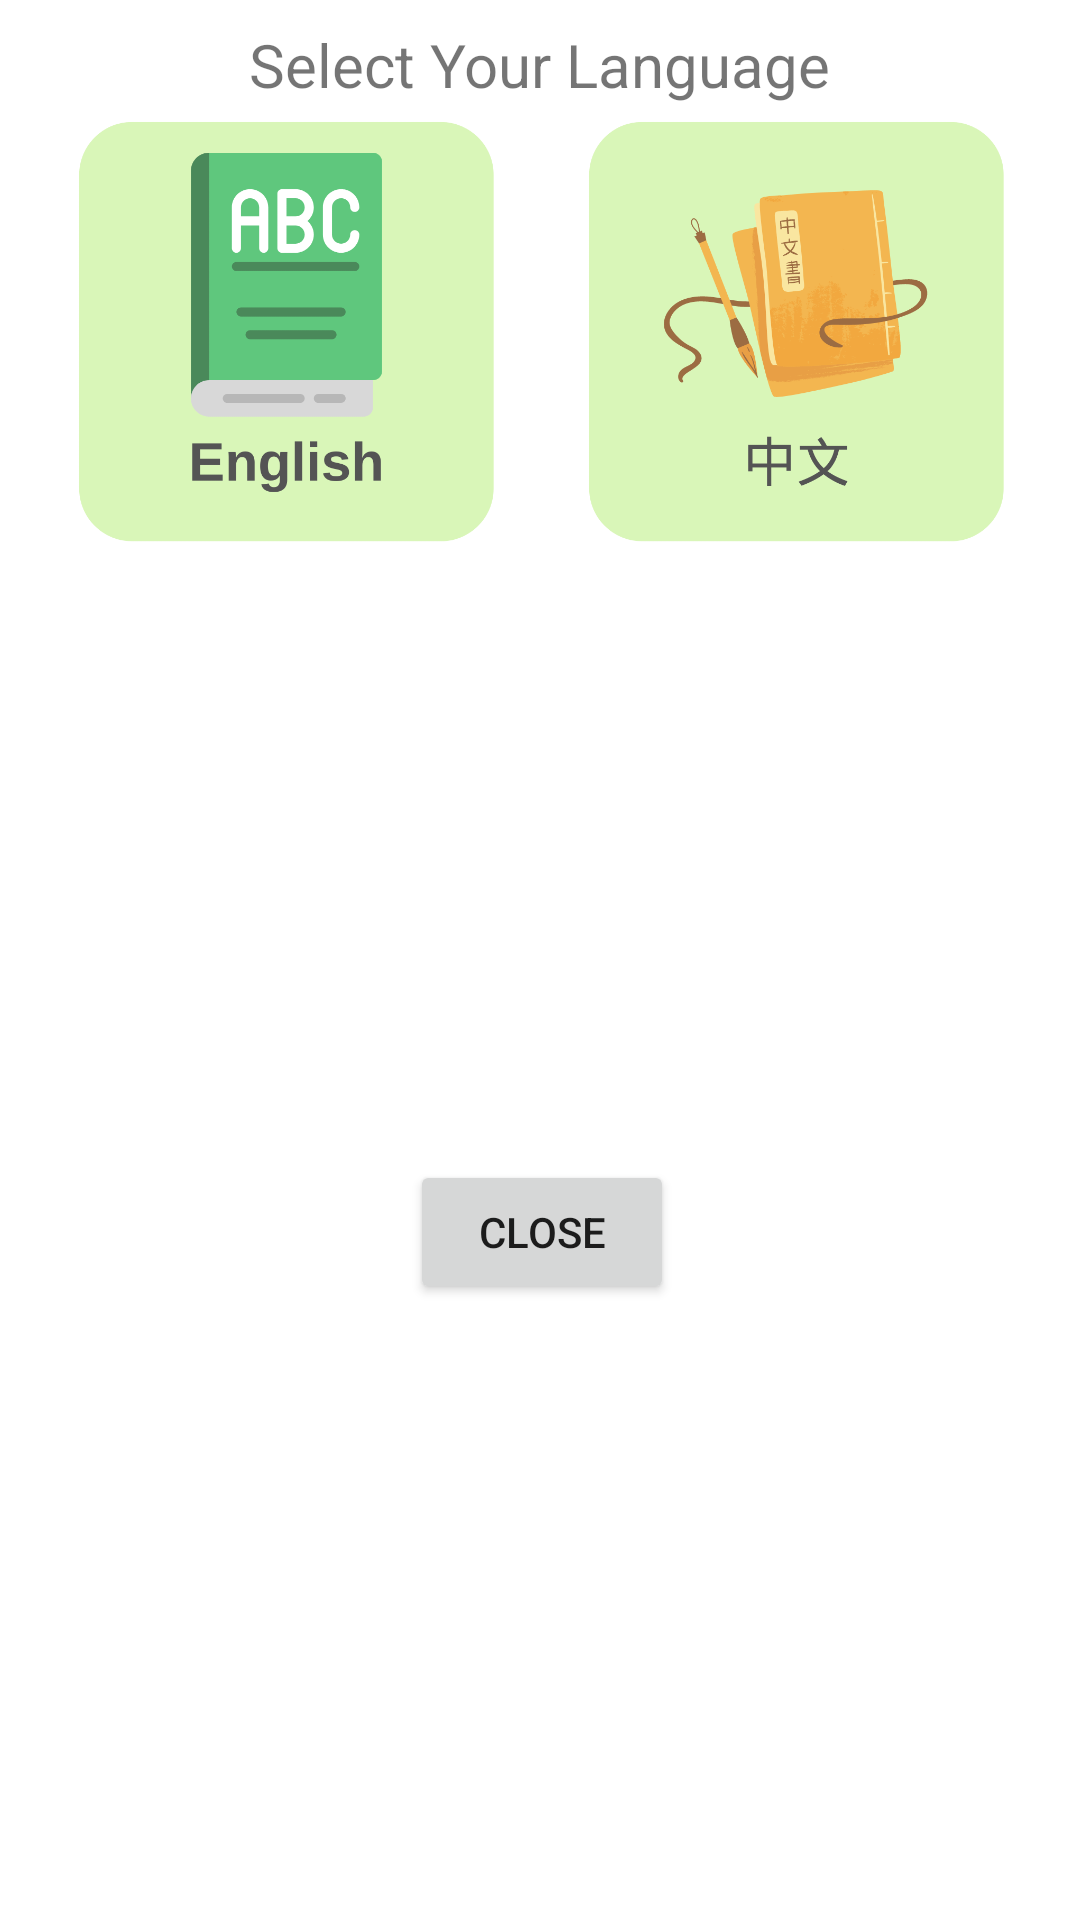

Here is an Android app screen rendered from its layout file. Give the layout XML and the strings, colors and styles it references.
<!-- AndroidManifest.xml: application theme Theme.INFS3605ESS -->
<!-- res/layout/popup_translate.xml -->
<?xml version="1.0" encoding="utf-8"?>
<androidx.constraintlayout.widget.ConstraintLayout xmlns:android="http://schemas.android.com/apk/res/android"
    xmlns:app="http://schemas.android.com/apk/res-auto"
    xmlns:tools="http://schemas.android.com/tools"
    android:layout_width="400dp"
    android:layout_height="250dp"
    android:layout_marginStart="10dp"
    android:layout_marginLeft="10dp"
    android:layout_marginTop="100dp"
    android:layout_marginEnd="10dp"
    android:layout_marginRight="10dp"
    android:layout_marginBottom="10dp"
    android:background="#97FFFFFF">

    <ImageView
        android:id="@+id/English"
        android:layout_width="151dp"
        android:layout_height="141dp"
        android:layout_marginStart="20dp"
        android:layout_marginLeft="20dp"
        android:layout_marginTop="40dp"
        app:layout_constraintStart_toStartOf="parent"
        app:layout_constraintTop_toTopOf="parent"
        app:srcCompat="@drawable/btt_eg" />

    <ImageView
        android:id="@+id/Chinese"
        android:layout_width="151dp"
        android:layout_height="141dp"
        app:layout_constraintBottom_toBottomOf="@+id/English"
        app:layout_constraintEnd_toEndOf="parent"
        app:layout_constraintStart_toEndOf="@+id/English"
        app:layout_constraintTop_toTopOf="@+id/English"
        app:srcCompat="@drawable/btt_chinese" />

    <TextView
        android:id="@+id/textView16"
        android:layout_width="wrap_content"
        android:layout_height="wrap_content"
        android:layout_marginTop="8dp"
        android:text="@string/change_language_title"
        android:textFontWeight="500"
        android:textSize="20sp"
        app:layout_constraintEnd_toEndOf="parent"
        app:layout_constraintStart_toStartOf="parent"
        app:layout_constraintTop_toTopOf="parent" />

    <Button
        android:id="@+id/profile_close"
        android:layout_width="wrap_content"
        android:layout_height="wrap_content"
        android:text="close"
        app:layout_constraintBottom_toBottomOf="parent"
        app:layout_constraintEnd_toEndOf="@+id/Chinese"
        app:layout_constraintStart_toStartOf="@+id/English"
        app:layout_constraintTop_toBottomOf="@+id/Chinese" />

</androidx.constraintlayout.widget.ConstraintLayout>
<!-- resources referenced by this layout -->
<resources>
  <!-- drawable btt_chinese: png bitmap (drawable, 68613 bytes) -->
  <!-- drawable btt_eg: png bitmap (drawable, 28410 bytes) -->
  <string name="change_language_title">Select Your Language</string>
  <style name="Theme.INFS3605ESS" parent="Theme.MaterialComponents.DayNight.DarkActionBar">
          
          <item name="colorPrimary">@color/purple_500</item>
          <item name="colorPrimaryVariant">@color/purple_700</item>
          <item name="colorOnPrimary">@color/white</item>
          
          <item name="colorSecondary">@color/teal_200</item>
          <item name="colorSecondaryVariant">@color/teal_700</item>
          <item name="colorOnSecondary">@color/black</item>
          
          <item name="android:statusBarColor" tools:targetApi="l">?attr/colorPrimaryVariant</item>
          
      </style>
  <color name="purple_500">#3BC5BC</color>
  <color name="purple_700">#40B2BF</color>
  <color name="white">#FFFFFFFF</color>
  <color name="teal_200">#FF03DAC5</color>
  <color name="teal_700">#FF018786</color>
  <color name="black">#FF000000</color>
</resources>
